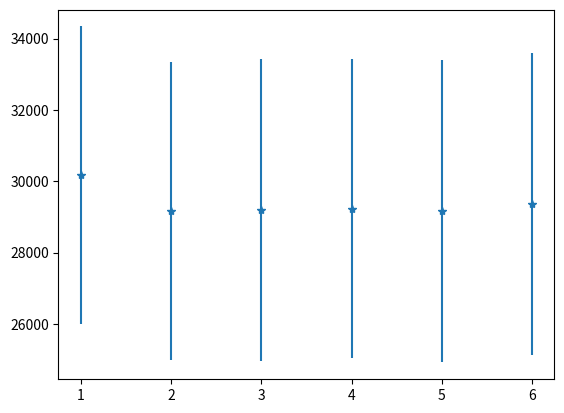

The script that saved this image:
import matplotlib.pyplot as plt
import numpy as np

x = np.array([1, 2, 3, 4, 5, 6])

ys = np.array([7940.275694, 8019.555684, 7985.078138, 8009.834683, 8020.959054, 8032.814742])
es = np.array([384.288900, 366.886279, 364.818985, 364.947113, 360.696366, 352.541192])

# plt.errorbar(x, ys, es, linestyle='None', marker='*')

yh = np.array([30164.749594,29168.079375,29208.968371,29236.466415,29164.344911,29356.190202])
eh = np.array([4176.648975,4188.362478,4234.522426,4180.213250,4244.271056,4233.507766])

plt.errorbar(x, yh, eh, linestyle='None', marker='*')

plt.show()

#synthetic 0 3000
#7940.275694, 384.288900 - 0
#8019.555684, 366.886279 - 10
#7985.078138, 364.818985 - 15
#8009.834683, 364.947113 - 20
#8020.959054, 360.696366 - 25
#8032.814742, 352.541192 - 30

#heart -3 3
#30164.749594, 4176.648975 - 0
#29168.079375, 4188.362478 - 10
#29208.968371, 4234.522426 - 15
#29236.466415, 4180.213250 - 20
#29164.344911, 4244.271056 - 25
#29356.190202, 4233.507766 - 30

